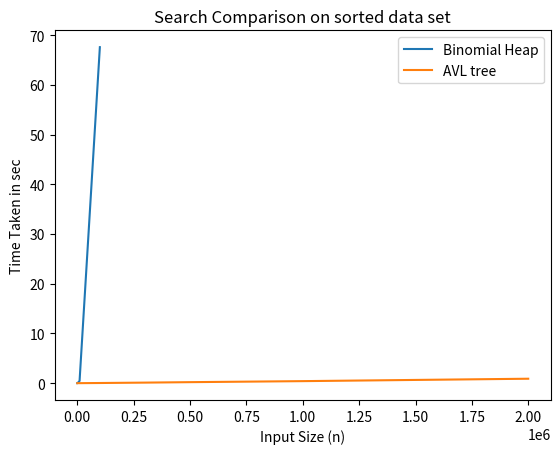

Recreate this plot in Python.
import matplotlib.pyplot as plt 

# line 1 points 
x1 =[50,100,1000,10000,100000]
y1 = [0.000060,0.000077,0.00722,0.451,67.59] 
# plotting the line 1 points 
plt.plot(x1, y1, label = "Binomial Heap") 

# line 2 points 
x2 =[50,100,1000,10000,100000,300000,500000,1000000,2000000]
y2 =  [0.000033,0.000042,0.000191,0.00347,0.0333,0.1125,0.204,0.410,0.894]
# plotting the line 2 points 
plt.plot(x2, y2, label = "AVL tree") 



# naming the x axis 
plt.xlabel('Input Size (n)') 
# naming the y axis 
plt.ylabel('Time Taken in sec') 
# giving a title to my graph 
plt.title('Search Comparison on sorted data set') 

# show a legend on the plot 
plt.legend() 

# function to show the plot 
plt.show() 
